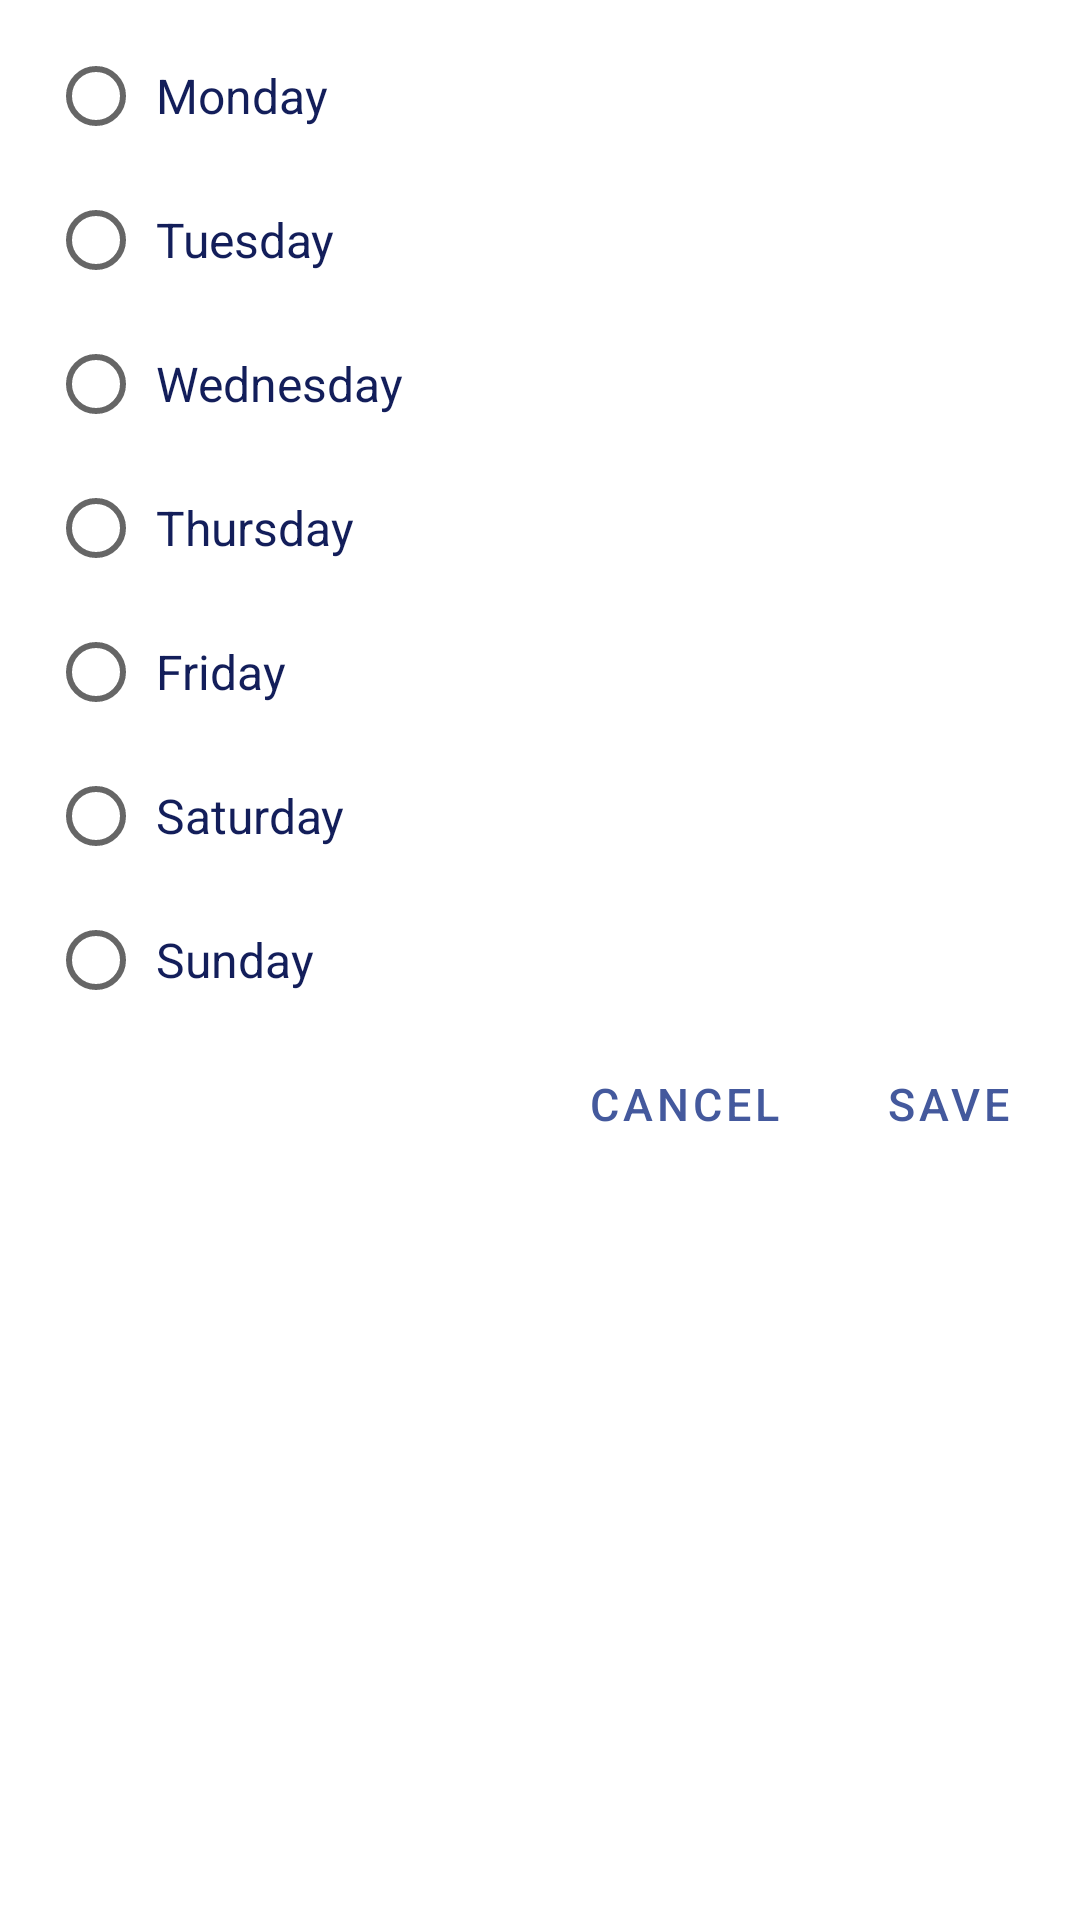

This screen was rendered from an Android layout file. Write that file and the resources it references.
<!-- AndroidManifest.xml: application theme Theme.StudentAssistant -->
<!-- res/layout/days_bottom_sheet_dialog.xml -->
<?xml version="1.0" encoding="utf-8"?>
<LinearLayout xmlns:android="http://schemas.android.com/apk/res/android"
    android:layout_width="match_parent"
    android:layout_height="wrap_content"
    android:orientation="vertical">


    <RadioGroup
        android:id="@+id/day_group"
        android:layout_width="match_parent"
        android:layout_height="wrap_content"
        android:orientation="vertical"
        android:paddingTop="8dp"
        android:paddingStart="16dp"
        android:paddingEnd="16dp">

        <RadioButton
            android:id="@+id/monday"
            android:paddingStart="4dp"
            android:paddingEnd="4dp"
            android:textSize="16sp"
            android:layout_width="wrap_content"
            android:layout_height="wrap_content"
            android:text="@string/monday" />

        <RadioButton
            android:id="@+id/tuesday"
            android:paddingStart="4dp"
            android:paddingEnd="4dp"
            android:textSize="16sp"
            android:layout_width="wrap_content"
            android:layout_height="wrap_content"
            android:text="@string/tuesday" />

        <RadioButton
            android:id="@+id/wednesday"
            android:paddingStart="4dp"
            android:paddingEnd="4dp"
            android:textSize="16sp"
            android:layout_width="wrap_content"
            android:layout_height="wrap_content"
            android:text="@string/wednesday" />

        <RadioButton
            android:id="@+id/thursday"
            android:paddingStart="4dp"
            android:paddingEnd="4dp"
            android:textSize="16sp"
            android:layout_width="wrap_content"
            android:layout_height="wrap_content"
            android:text="@string/thursday" />

        <RadioButton
            android:id="@+id/friday"
            android:paddingStart="4dp"
            android:paddingEnd="4dp"
            android:textSize="16sp"
            android:layout_width="wrap_content"
            android:layout_height="wrap_content"
            android:text="@string/friday" />

        <RadioButton
            android:id="@+id/saturday"
            android:paddingStart="4dp"
            android:paddingEnd="4dp"
            android:textSize="16sp"
            android:layout_width="wrap_content"
            android:layout_height="wrap_content"
            android:text="@string/saturday" />

        <RadioButton
            android:id="@+id/sunday"
            android:paddingStart="4dp"
            android:paddingEnd="4dp"
            android:textSize="16sp"
            android:layout_width="wrap_content"
            android:layout_height="wrap_content"
            android:text="@string/sunday" />

    </RadioGroup>

    <LinearLayout
        android:layout_width="match_parent"
        android:layout_height="wrap_content"
        android:orientation="horizontal"
        android:gravity="end">

        <com.google.android.material.button.MaterialButton
            android:textSize="15sp"
            android:id="@+id/cancel_button"
            style="@style/Widget.MaterialComponents.Button.TextButton"
            android:layout_width="wrap_content"
            android:layout_height="wrap_content"
            android:text="@string/cancel" />

        <com.google.android.material.button.MaterialButton
            android:textSize="15sp"
            android:id="@+id/save_button"
            style="@style/Widget.MaterialComponents.Button.TextButton"
            android:layout_width="wrap_content"
            android:layout_height="wrap_content"
            android:text="@string/save" />

    </LinearLayout>

</LinearLayout>
<!-- resources referenced by this layout -->
<resources>
  <string name="cancel">Cancel</string>
  <string name="friday">Friday</string>
  <string name="monday">Monday</string>
  <string name="saturday">Saturday</string>
  <string name="save">Save</string>
  <string name="sunday">Sunday</string>
  <string name="thursday">Thursday</string>
  <string name="tuesday">Tuesday</string>
  <string name="wednesday">Wednesday</string>
  <style name="Theme.StudentAssistant" parent="Theme.MaterialComponents.DayNight.NoActionBar">
          
          <item name="colorPrimary">@color/purple_200</item>
          <item name="colorPrimaryVariant">@color/purple_700</item>
          <item name="colorOnPrimary">@color/black</item>
          
          <item name="colorSecondary">@color/teal_200</item>
          <item name="colorSecondaryVariant">@color/teal_200</item>
          <item name="colorOnSecondary">@color/black</item>
          
          <item name="android:statusBarColor">?attr/colorPrimaryVariant</item>
          
      </style>
  <color name="purple_200">#FFBB86FC</color>
  <color name="purple_700">#FF3700B3</color>
  <color name="black">#FF000000</color>
  <color name="teal_200">#FF03DAC5</color>
</resources>
